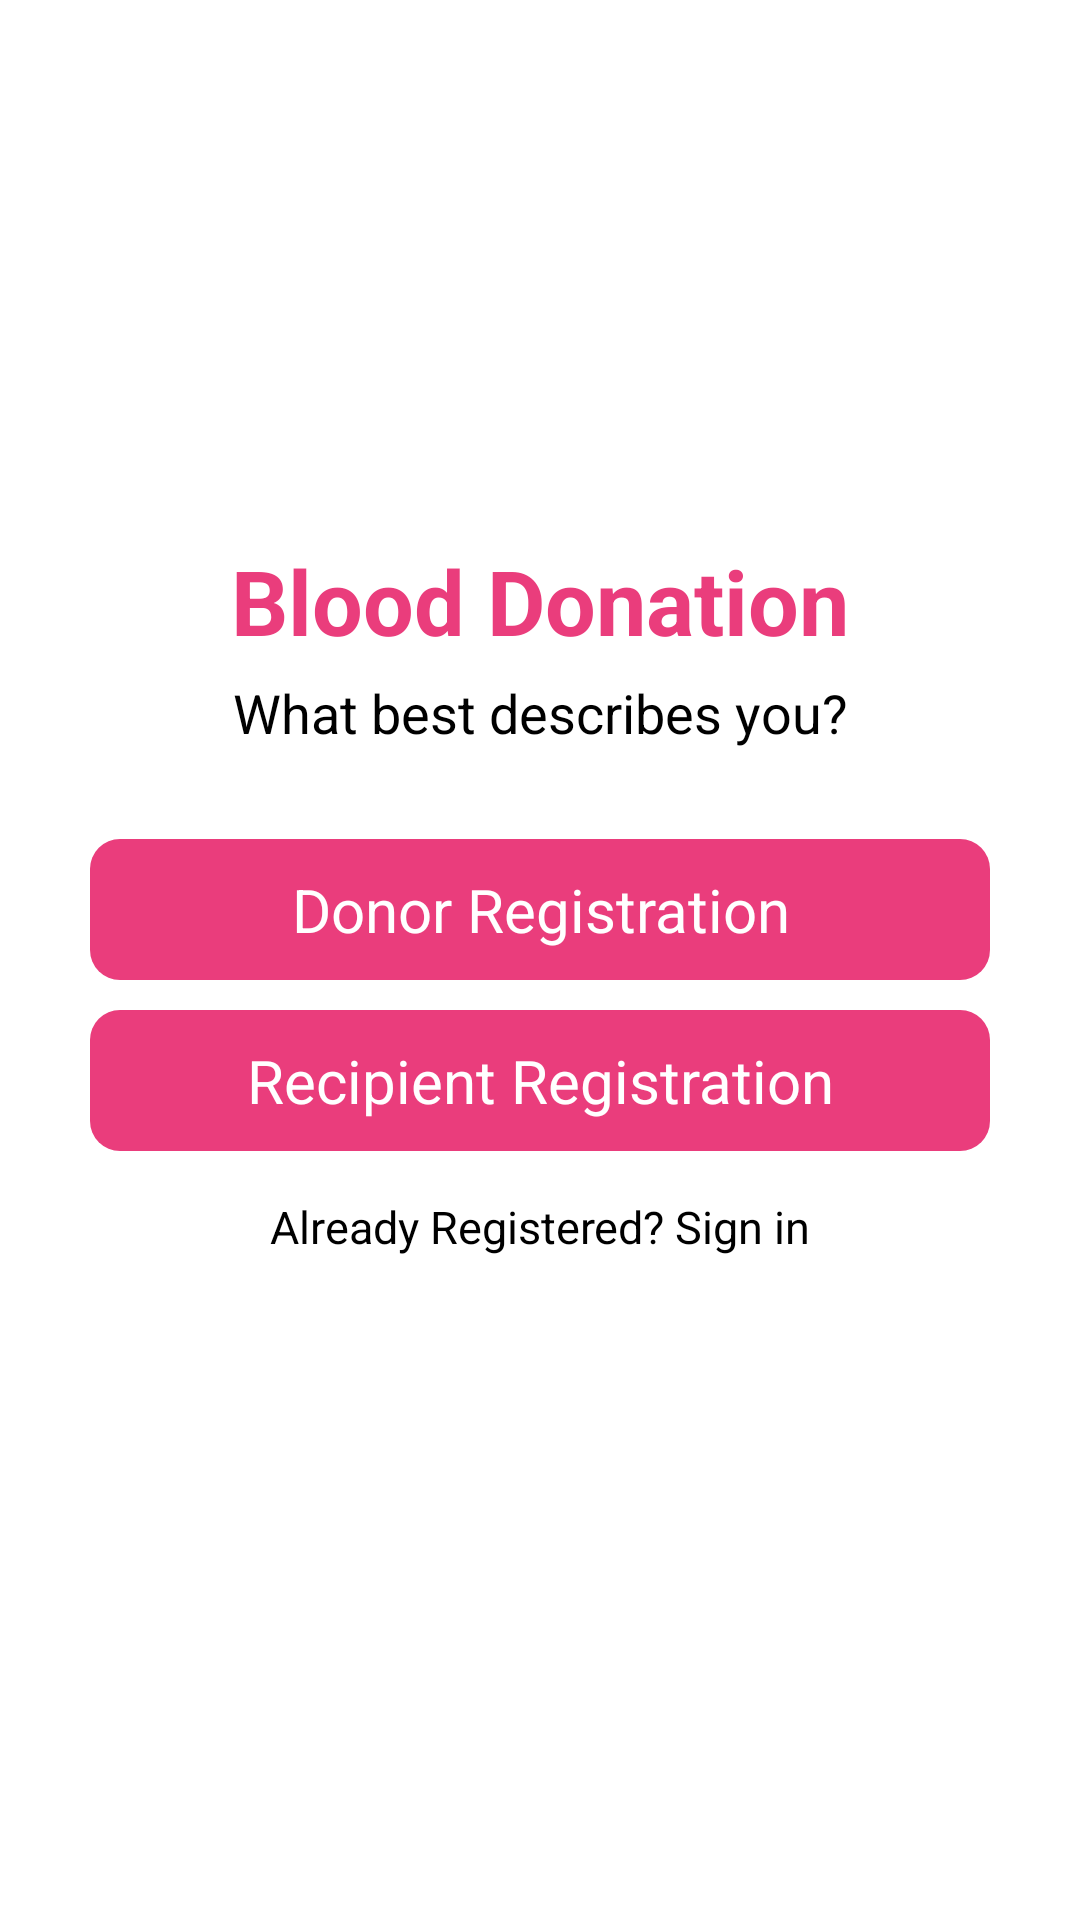

This screen was rendered from an Android layout file. Write that file and the resources it references.
<!-- AndroidManifest.xml: application theme Theme.BDA -->
<!-- res/layout/activity_select_registration.xml -->
<?xml version="1.0" encoding="utf-8"?>
<LinearLayout xmlns:android="http://schemas.android.com/apk/res/android"
    xmlns:app="http://schemas.android.com/apk/res-auto"
    xmlns:tools="http://schemas.android.com/tools"
    android:layout_width="match_parent"
    android:layout_height="match_parent"
    android:orientation="vertical"
    android:padding="20dp"
    android:background="@color/white"
    tools:context=".SelectRegistrationActivity">


    <LinearLayout
        android:layout_width="match_parent"
        android:layout_height="wrap_content"
        android:layout_margin="10dp"
        android:orientation="vertical">

        <ImageView
            android:id="@+id/logo"
            android:layout_width="150dp"
            android:layout_height="150dp"
            android:layout_gravity="center"
            android:src="@drawable/applogo"/>

        <TextView
            android:text="Blood Donation"
            android:textColor="@color/primary_color"
            android:textSize="30sp"
            android:textStyle="bold"
            android:gravity="center"
            android:layout_marginStart="20dp"
            android:layout_marginEnd="20dp"
            android:layout_width="match_parent"
            android:layout_height="wrap_content"/>

        <TextView
            android:text="What best describes you?"
            android:textColor="#000"
            android:textSize="18sp"
            android:gravity="center"
            android:layout_marginTop="5dp"
            android:layout_width="match_parent"
            android:layout_height="wrap_content"/>

        <LinearLayout
            android:layout_width="match_parent"
            android:layout_height="wrap_content"
            android:layout_marginTop="10dp"
            android:orientation="vertical"
            android:layout_marginBottom="20dp">

            <Button
                android:id="@+id/donorButton"
                android:layout_width="match_parent"
                android:layout_height="wrap_content"
                android:padding="10dp"
                android:gravity="center"

                android:text="Donor Registration"
                android:textAllCaps="false"
                android:layout_marginTop="20dp"
                android:layout_gravity="center"
                android:textColor="#fff"
                android:textSize="20sp"
                android:background="@drawable/buttons_background"
                />

            <Button
                android:id="@+id/recipientButton"
                android:layout_width="match_parent"
                android:layout_height="wrap_content"
                android:padding="10dp"
                android:gravity="center"
                android:text="Recipient Registration"
                android:textAllCaps="false"
                android:layout_marginTop="10dp"
                android:layout_gravity="center"
                android:textColor="#fff"
                android:textSize="20sp"
                android:background="@drawable/buttons_background"/>

            <TextView
                android:id="@+id/backButton"
                android:layout_width="match_parent"
                android:layout_height="wrap_content"
                android:text="Already Registered? Sign in"
                android:textSize="15sp"
                android:layout_marginTop="15dp"
                android:textColor="#000"
                android:gravity="center"/>
        </LinearLayout>


    </LinearLayout>


</LinearLayout>
<!-- resources referenced by this layout -->
<resources>
  <color name="primary_color">#ea3d7c</color>
  <color name="white">#FFFFFFFF</color>
  <!-- drawable buttons_background (drawable) -->
  <?xml version="1.0" encoding="utf-8"?>
  <shape xmlns:android="http://schemas.android.com/apk/res/android">
      <solid
          android:color="#ea3d7c"/>
      <corners
          android:radius="10dp"/>
  </shape>
  <style name="Theme.BDA" parent="Theme.MaterialComponents.DayNight.DarkActionBar">
          
          <item name="colorPrimary">@color/purple_200</item>
          <item name="colorPrimaryVariant">@color/purple_700</item>
          <item name="colorOnPrimary">@color/black</item>
          
          <item name="colorSecondary">@color/teal_200</item>
          <item name="colorSecondaryVariant">@color/teal_200</item>
          <item name="colorOnSecondary">@color/black</item>
          
          <item name="android:statusBarColor" tools:targetApi="l">?attr/colorPrimaryVariant</item>
          
      </style>
  <color name="purple_200">#ea3d7c</color>
  <color name="purple_700">#f077a3</color>
  <color name="black">#8c244a</color>
  <color name="teal_200">#FF03DAC5</color>
</resources>
